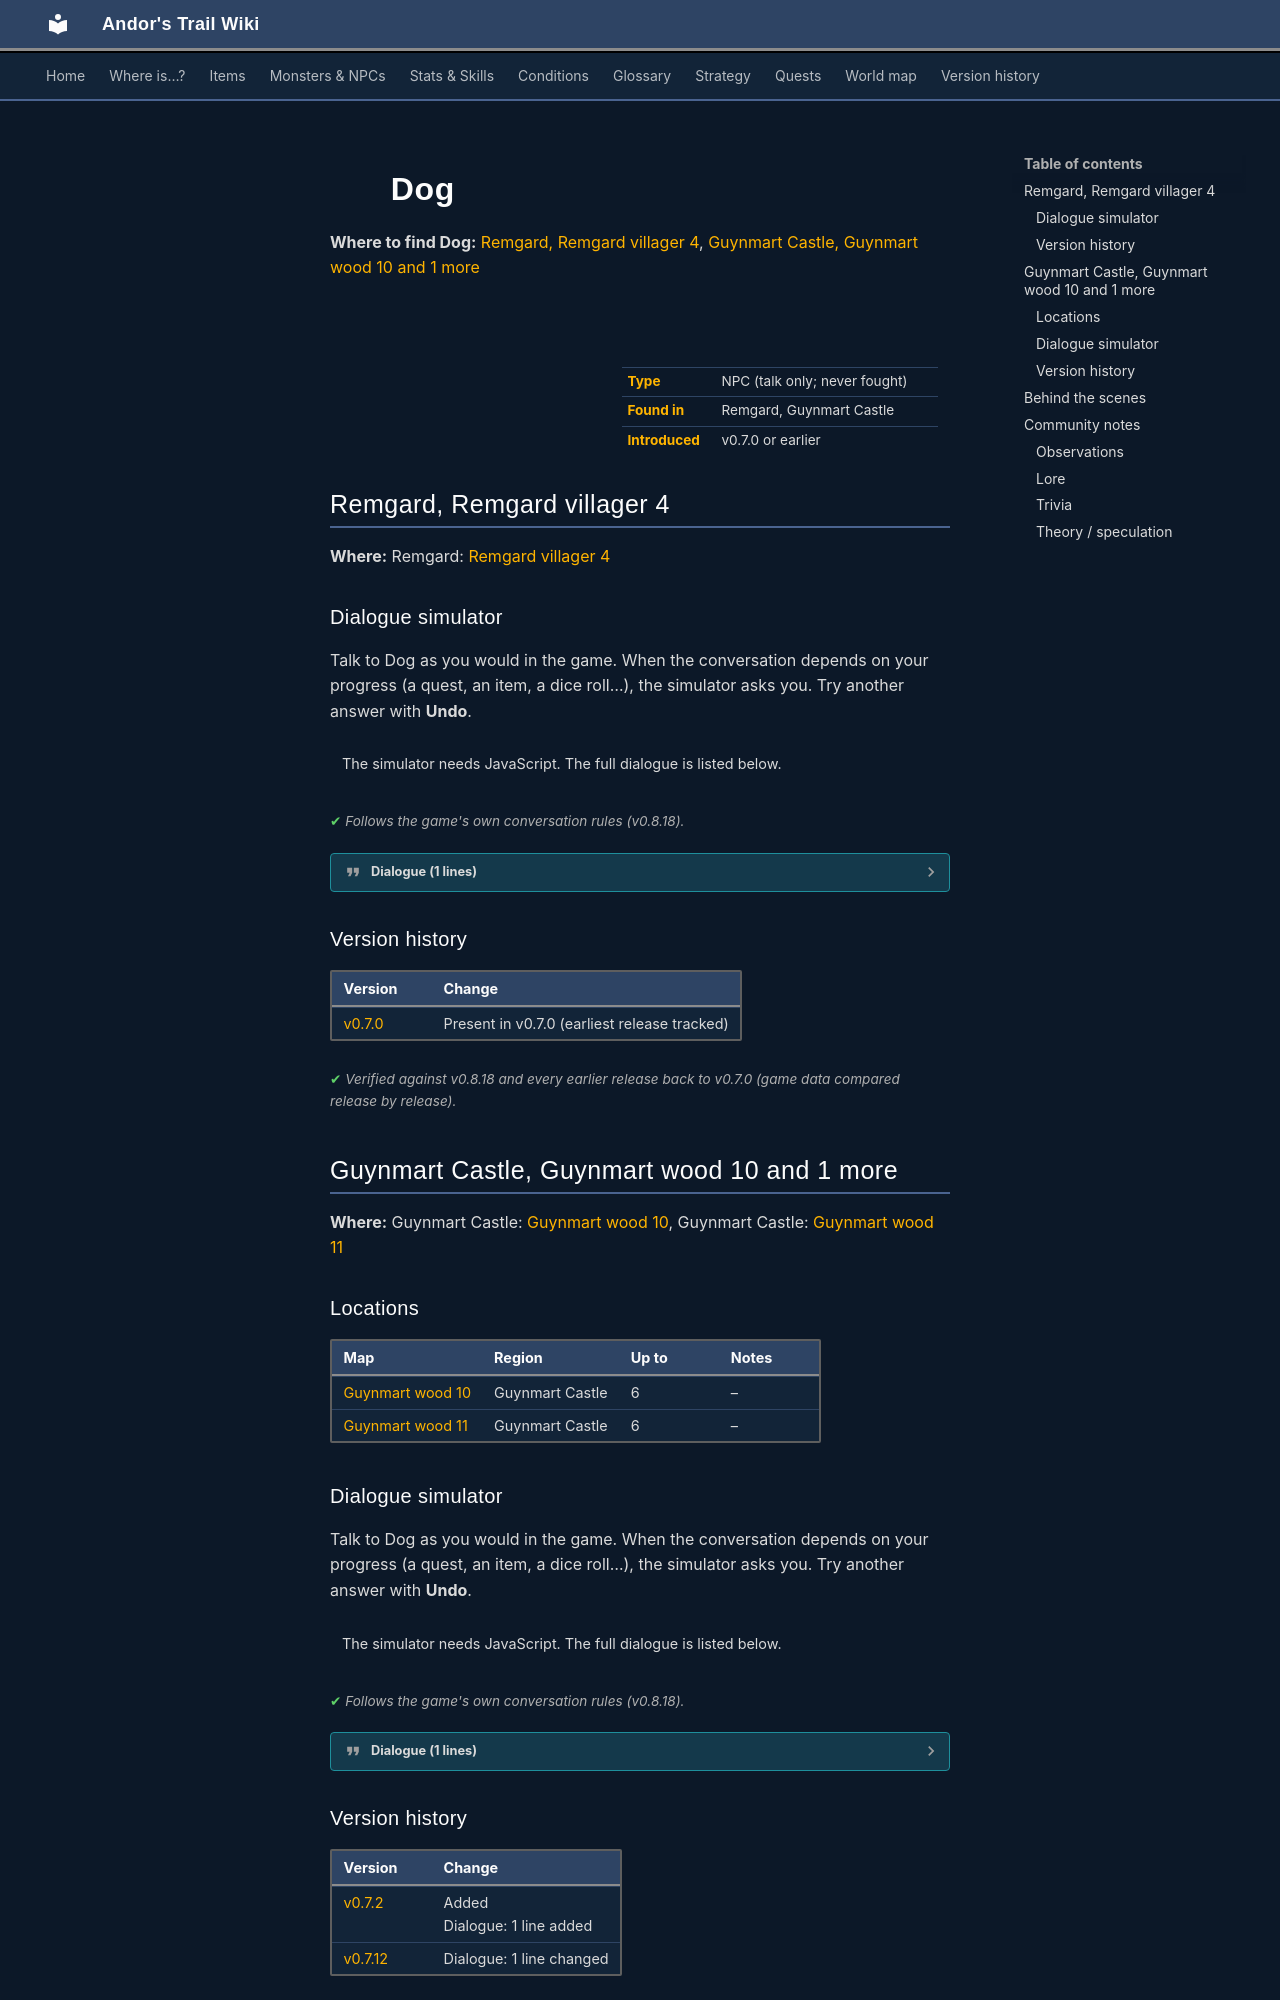

repository: asdfghjkl628/Andor-s-Trail-Wikiiii · page: monsters/petdog/index.html · generator: mkdocs

---
description: "Dog is a non-player character (NPC) in Andor's Trail, found in Remgard, Guynmart Castle."
---

# ![](../assets/icons/monsters/monsters_dogs_0.png){ .sprite } Dog

**Where to find Dog:** [Remgard, Remgard villager 4](#v-petdog), [Guynmart Castle, Guynmart wood 10 and 1 more](#v-guynmart_dog10)

<div class="infobox" markdown>

<p class="ib-img"><img class="sprite" src="../../assets/icons/monsters/monsters_dogs_0.png" alt=""></p>

| | |
|---|---|
| **Type** | NPC (talk only; never fought) |
| **Found in** | Remgard, Guynmart Castle |
| **Introduced** | v0.7.0 or earlier |

</div>

## Remgard, Remgard villager 4 { #v-petdog }

**Where:** Remgard: [Remgard villager 4](../maps/remgard_villager4.md#pin-npc-petdog)

### Dialogue simulator

Talk to Dog as you would in the game. When the conversation depends on your progress (a quest, an item, a dice roll…), the simulator asks you. Try another answer with **Undo**.

<div class="dlg-sim" data-src="../../assets/dialogue/petdog.json" data-npc="Dog" markdown="0"><noscript>The simulator needs JavaScript. The full dialogue is listed below.</noscript></div>

<p class="verified">Follows the game's own conversation rules (v0.8.18).</p>

??? quote "Dialogue (1 lines)"

    *Exactly as in the game files. Each line appears once; links jump to where a choice leads.*

    <span id="d-petdog-petdog"></span>**`petdog`** Dog: “Woof! *pant* *pant*”




### Version history

| Version | Change |
|---|---|
| [v0.7.0](../versions/0.7.0.md) | Present in v0.7.0 (earliest release tracked) |

<p class="verified">Verified against v0.8.18 and every earlier release back to v0.7.0 (game data compared release by release).</p>


## Guynmart Castle, Guynmart wood 10 and 1 more { #v-guynmart_dog10 }

**Where:** Guynmart Castle: [Guynmart wood 10](../maps/guynmart_wood_10.md#pin-npc-guynmart_dog10), Guynmart Castle: [Guynmart wood 11](../maps/guynmart_wood_11.md#pin-npc-guynmart_dog10)

### Locations

| Map | Region | Up to | Notes |
|---|---|---|---|
| [Guynmart wood 10](../maps/guynmart_wood_10.md) | Guynmart Castle | 6 | – |
| [Guynmart wood 11](../maps/guynmart_wood_11.md) | Guynmart Castle | 6 | – |

### Dialogue simulator

Talk to Dog as you would in the game. When the conversation depends on your progress (a quest, an item, a dice roll…), the simulator asks you. Try another answer with **Undo**.

<div class="dlg-sim" data-src="../../assets/dialogue/guynmart_dog10_10.json" data-npc="Dog" markdown="0"><noscript>The simulator needs JavaScript. The full dialogue is listed below.</noscript></div>

<p class="verified">Follows the game's own conversation rules (v0.8.18).</p>

??? quote "Dialogue (1 lines)"

    *Exactly as in the game files. Each line appears once; links jump to where a choice leads.*

    <span id="d-guynmart_dog10-guynmart_dog10_10"></span>**`guynmart_dog10_10`** [Dog](../monsters/petdog.md#v-guynmart_dog10): “Grrrrrr”




### Version history

| Version | Change |
|---|---|
| [v0.7.2](../versions/0.7.2.md) | Added<br>Dialogue: 1 line added |
| [v0.7.12](../versions/0.7.12.md) | Dialogue: 1 line changed |

<p class="verified">Verified against v0.8.18 and every earlier release back to v0.7.0 (game data compared release by release).</p>
